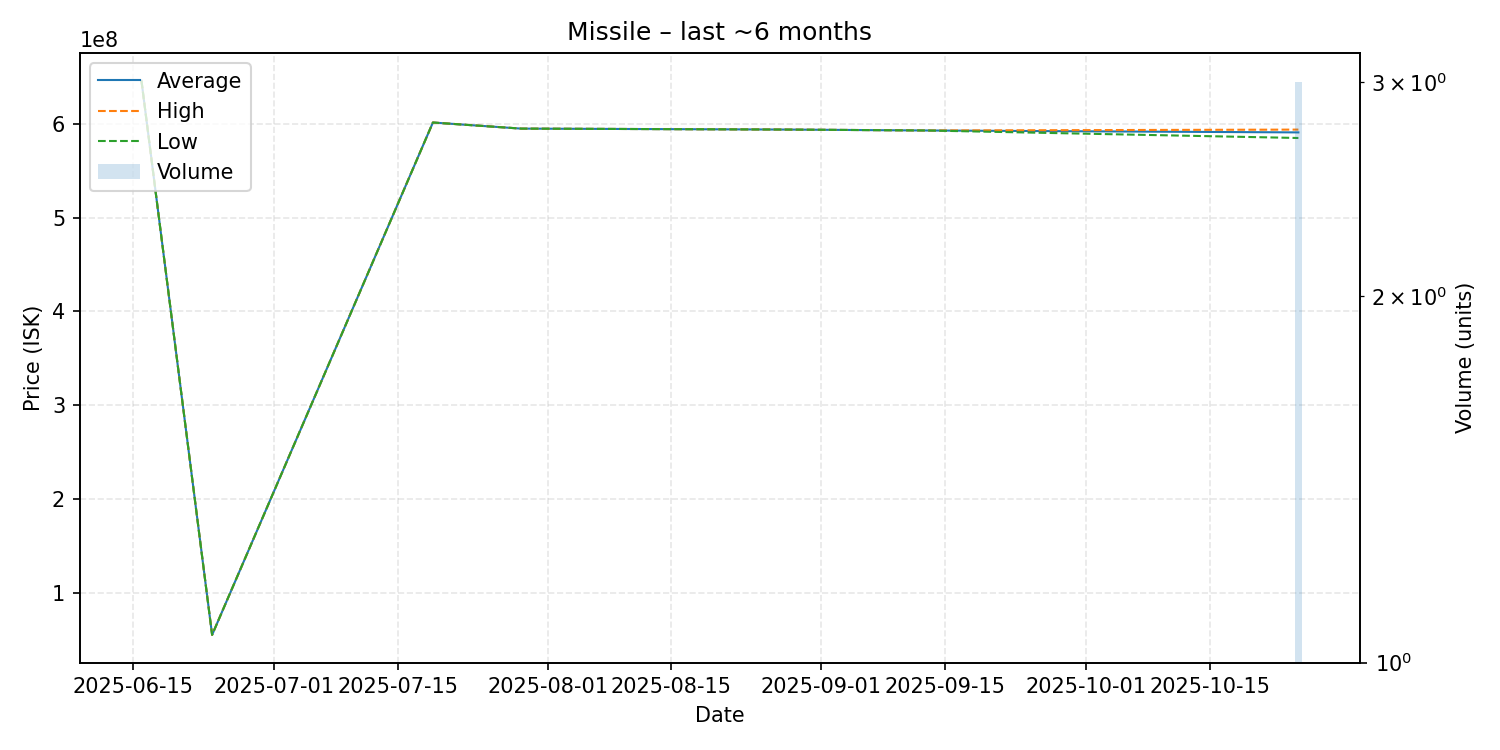

Data behind this chart, as committed beside it:
date, average, highest, lowest, order_count, volume
2025-06-16, 646100000, 646100000, 646100000, 1, 1
2025-06-24, 55020000, 55020000, 55020000, 1, 1
2025-07-19, 601500000, 601500000, 601500000, 1, 1
2025-07-29, 595000000, 595000000, 595000000, 1, 1
2025-08-28, 594000000, 594000000, 594000000, 1, 1
2025-09-13, 593000000, 593000000, 593000000, 1, 1
2025-10-25, 590966667, 593950000, 585000000, 3, 3
